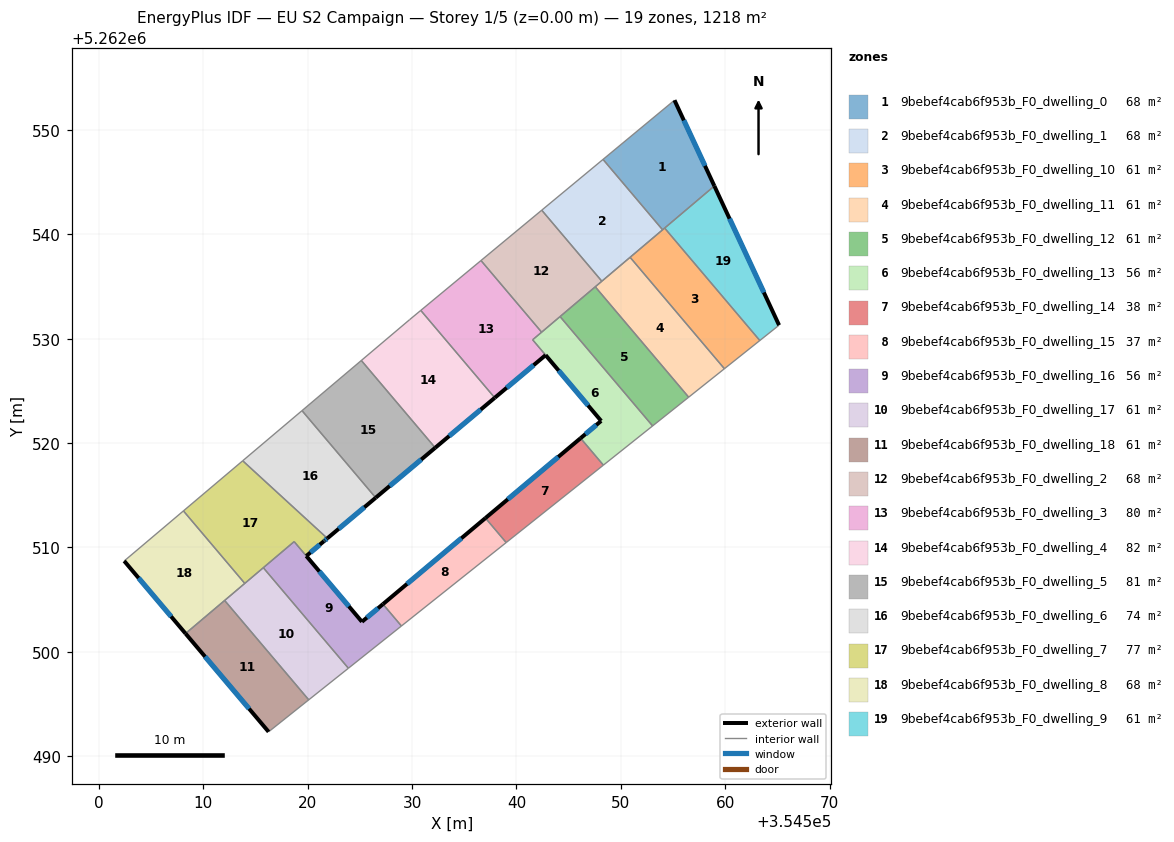
=== STOREY PLAN SPEC (per zone: floor XY polygon, exterior-wall plan segments, windows/doors) ===
zone 1: 9bebef4cab6f953b_F0_dwelling_0  (67.7 m²)
  floor: (354555.15, 5262552.86) (354558.97, 5262544.64) (354554.01, 5262540.44) (354548.30, 5262547.18)
  exterior wall: (354558.97, 5262544.64) – (354555.15, 5262552.86)  [9.1 m]
    window: (354558.07, 5262546.57) – (354556.04, 5262550.93)  [7.6 m²]
  interior walls: 4
zone 2: 9bebef4cab6f953b_F0_dwelling_1  (67.7 m²)
  floor: (354548.30, 5262547.18) (354554.01, 5262540.44) (354548.19, 5262535.51) (354542.43, 5262542.32)
  interior walls: 5
zone 3: 9bebef4cab6f953b_F0_dwelling_10  (60.9 m²)
  floor: (354554.20, 5262540.61) (354563.32, 5262529.83) (354559.93, 5262527.13) (354550.89, 5262537.80)
  interior walls: 5
zone 4: 9bebef4cab6f953b_F0_dwelling_11  (60.9 m²)
  floor: (354550.89, 5262537.80) (354559.93, 5262527.13) (354556.51, 5262524.40) (354547.55, 5262534.98)
  interior walls: 5
zone 5: 9bebef4cab6f953b_F0_dwelling_12  (60.9 m²)
  floor: (354547.55, 5262534.98) (354556.51, 5262524.40) (354553.05, 5262521.65) (354544.18, 5262532.12)
  interior walls: 4
zone 6: 9bebef4cab6f953b_F0_dwelling_13  (55.9 m²)
  floor: (354544.18, 5262532.12) (354553.05, 5262521.65) (354548.33, 5262517.89) (354546.15, 5262520.47) (354548.12, 5262522.13) (354541.56, 5262529.90)
  exterior wall: (354548.12, 5262522.13) – (354546.15, 5262520.47)  [2.6 m]
    window: (354547.66, 5262521.74) – (354546.61, 5262520.86)  [2.2 m²]
  exterior wall: (354542.80, 5262528.43) – (354548.12, 5262522.13)  [8.3 m]
    window: (354544.05, 5262526.95) – (354546.87, 5262523.61)  [7.0 m²]
  interior walls: 6
zone 7: 9bebef4cab6f953b_F0_dwelling_14  (38.4 m²)
  floor: (354546.15, 5262520.47) (354548.33, 5262517.89) (354539.02, 5262510.47) (354537.03, 5262512.82)
  exterior wall: (354546.15, 5262520.47) – (354537.03, 5262512.82)  [11.9 m]
    window: (354544.01, 5262518.68) – (354539.18, 5262514.62)  [10.0 m²]
  interior walls: 3
zone 8: 9bebef4cab6f953b_F0_dwelling_15  (37.3 m²)
  floor: (354537.03, 5262512.82) (354539.02, 5262510.47) (354528.98, 5262502.48) (354527.21, 5262504.57)
  exterior wall: (354537.03, 5262512.82) – (354527.21, 5262504.57)  [12.8 m]
    window: (354534.73, 5262510.88) – (354529.52, 5262506.51)  [10.8 m²]
  interior walls: 3
zone 9: 9bebef4cab6f953b_F0_dwelling_16  (56.1 m²)
  floor: (354527.21, 5262504.57) (354528.98, 5262502.48) (354523.90, 5262498.43) (354515.75, 5262508.06) (354518.70, 5262510.56) (354525.20, 5262502.88)
  exterior wall: (354527.21, 5262504.57) – (354525.20, 5262502.88)  [2.6 m]
    window: (354526.74, 5262504.18) – (354525.67, 5262503.28)  [2.2 m²]
  exterior wall: (354525.20, 5262502.88) – (354519.87, 5262509.19)  [8.3 m]
    window: (354523.95, 5262504.36) – (354521.12, 5262507.71)  [7.0 m²]
  interior walls: 5
zone 10: 9bebef4cab6f953b_F0_dwelling_17  (60.9 m²)
  floor: (354515.75, 5262508.06) (354523.90, 5262498.43) (354520.10, 5262495.40) (354512.04, 5262504.92)
  interior walls: 5
zone 11: 9bebef4cab6f953b_F0_dwelling_18  (60.9 m²)
  floor: (354512.04, 5262504.92) (354520.10, 5262495.40) (354516.26, 5262492.34) (354508.30, 5262501.75)
  exterior wall: (354508.30, 5262501.75) – (354516.26, 5262492.34)  [12.3 m]
    window: (354510.17, 5262499.54) – (354514.39, 5262494.55)  [10.4 m²]
  interior walls: 3
zone 12: 9bebef4cab6f953b_F0_dwelling_2  (67.7 m²)
  floor: (354542.43, 5262542.32) (354548.19, 5262535.51) (354542.42, 5262530.63) (354536.61, 5262537.50)
  interior walls: 6
zone 13: 9bebef4cab6f953b_F0_dwelling_3  (79.8 m²)
  floor: (354536.61, 5262537.50) (354542.42, 5262530.63) (354541.56, 5262529.90) (354542.80, 5262528.43) (354537.93, 5262524.34) (354530.84, 5262532.72)
  exterior wall: (354537.93, 5262524.34) – (354542.80, 5262528.43)  [6.4 m]
    window: (354539.07, 5262525.30) – (354541.65, 5262527.47)  [5.4 m²]
  interior walls: 5
zone 14: 9bebef4cab6f953b_F0_dwelling_4  (81.7 m²)
  floor: (354530.84, 5262532.72) (354537.93, 5262524.34) (354532.22, 5262519.55) (354525.14, 5262527.92) (354529.76, 5262531.83)
  exterior wall: (354532.22, 5262519.55) – (354537.92, 5262524.34)  [7.4 m]
    window: (354533.56, 5262520.68) – (354536.58, 5262523.22)  [6.3 m²]
  interior walls: 4
zone 15: 9bebef4cab6f953b_F0_dwelling_5  (81.5 m²)
  floor: (354525.14, 5262527.92) (354532.22, 5262519.55) (354526.52, 5262514.77) (354519.46, 5262523.11)
  exterior wall: (354526.52, 5262514.77) – (354532.22, 5262519.55)  [7.4 m]
    window: (354527.86, 5262515.89) – (354530.88, 5262518.43)  [6.3 m²]
  interior walls: 3
zone 16: 9bebef4cab6f953b_F0_dwelling_6  (73.7 m²)
  floor: (354519.46, 5262523.11) (354526.52, 5262514.77) (354521.88, 5262510.88) (354513.78, 5262518.31)
  exterior wall: (354521.88, 5262510.88) – (354526.52, 5262514.77)  [6.1 m]
    window: (354522.97, 5262511.79) – (354525.43, 5262513.85)  [5.1 m²]
  interior walls: 3
zone 17: 9bebef4cab6f953b_F0_dwelling_7  (77.5 m²)
  floor: (354521.88, 5262510.87) (354521.62, 5262510.65) (354521.56, 5262510.60) (354519.87, 5262509.19) (354518.71, 5262510.56) (354513.97, 5262506.56) (354508.10, 5262513.51) (354513.78, 5262518.31)
  exterior wall: (354521.62, 5262510.65) – (354521.88, 5262510.87)  [0.3 m]
    window: (354521.68, 5262510.70) – (354521.82, 5262510.82)  [0.3 m²]
  exterior wall: (354521.56, 5262510.60) – (354521.62, 5262510.65)  [0.1 m]
    window: (354521.57, 5262510.62) – (354521.60, 5262510.64)  [0.1 m²]
  exterior wall: (354519.87, 5262509.19) – (354521.56, 5262510.60)  [2.2 m]
    window: (354520.27, 5262509.52) – (354521.16, 5262510.27)  [1.9 m²]
  interior walls: 6
zone 18: 9bebef4cab6f953b_F0_dwelling_8  (67.7 m²)
  floor: (354508.10, 5262513.51) (354513.97, 5262506.56) (354508.30, 5262501.75) (354502.42, 5262508.71)
  exterior wall: (354502.42, 5262508.71) – (354508.30, 5262501.75)  [9.1 m]
    window: (354503.80, 5262507.08) – (354506.92, 5262503.39)  [7.7 m²]
  interior walls: 4
zone 19: 9bebef4cab6f953b_F0_dwelling_9  (60.9 m²)
  floor: (354558.97, 5262544.64) (354565.17, 5262531.30) (354563.32, 5262529.83) (354554.20, 5262540.61)
  exterior wall: (354565.17, 5262531.30) – (354558.97, 5262544.64)  [14.7 m]
    window: (354563.71, 5262534.43) – (354560.42, 5262541.51)  [12.4 m²]
  interior walls: 3

=== DERIVED (storey summary) ===
Building: EU S2 Campaign
Storey: 1 of 5  (floor level z = 0.00 m)
Storey gross floor area: 1218.1 m²
Zones on this storey: 19
  - 9bebef4cab6f953b_F0_dwelling_0: floor 67.7 m²; exterior wall 9.1 m (27.2 m²); 1 window(s) 7.6 m²; WWR 28.1%
  - 9bebef4cab6f953b_F0_dwelling_1: floor 67.7 m²
  - 9bebef4cab6f953b_F0_dwelling_10: floor 60.9 m²
  - 9bebef4cab6f953b_F0_dwelling_11: floor 60.9 m²
  - 9bebef4cab6f953b_F0_dwelling_12: floor 60.9 m²
  - 9bebef4cab6f953b_F0_dwelling_13: floor 55.9 m²; exterior wall 10.8 m (32.5 m²); 2 window(s) 9.1 m²; WWR 28.1%
  - 9bebef4cab6f953b_F0_dwelling_14: floor 38.4 m²; exterior wall 11.9 m (35.7 m²); 1 window(s) 10.0 m²; WWR 28.1%
  - 9bebef4cab6f953b_F0_dwelling_15: floor 37.3 m²; exterior wall 12.8 m (38.5 m²); 1 window(s) 10.8 m²; WWR 28.1%
  - 9bebef4cab6f953b_F0_dwelling_16: floor 56.1 m²; exterior wall 10.9 m (32.6 m²); 2 window(s) 9.2 m²; WWR 28.1%
  - 9bebef4cab6f953b_F0_dwelling_17: floor 60.9 m²
  - 9bebef4cab6f953b_F0_dwelling_18: floor 60.9 m²; exterior wall 12.3 m (37.0 m²); 1 window(s) 10.4 m²; WWR 28.1%
  - 9bebef4cab6f953b_F0_dwelling_2: floor 67.7 m²
  - 9bebef4cab6f953b_F0_dwelling_3: floor 79.8 m²; exterior wall 6.4 m (19.1 m²); 1 window(s) 5.4 m²; WWR 28.1%
  - 9bebef4cab6f953b_F0_dwelling_4: floor 81.7 m²; exterior wall 7.4 m (22.3 m²); 1 window(s) 6.3 m²; WWR 28.1%
  - 9bebef4cab6f953b_F0_dwelling_5: floor 81.5 m²; exterior wall 7.4 m (22.3 m²); 1 window(s) 6.3 m²; WWR 28.1%
  - 9bebef4cab6f953b_F0_dwelling_6: floor 73.7 m²; exterior wall 6.1 m (18.2 m²); 1 window(s) 5.1 m²; WWR 28.1%
  - 9bebef4cab6f953b_F0_dwelling_7: floor 77.5 m²; exterior wall 2.6 m (7.9 m²); 3 window(s) 2.2 m²; WWR 28.1%
  - 9bebef4cab6f953b_F0_dwelling_8: floor 67.7 m²; exterior wall 9.1 m (27.3 m²); 1 window(s) 7.7 m²; WWR 28.1%
  - 9bebef4cab6f953b_F0_dwelling_9: floor 60.9 m²; exterior wall 14.7 m (44.1 m²); 1 window(s) 12.4 m²; WWR 28.1%
Zone adjacency (shared interzone walls):
  - 9bebef4cab6f953b_F0_dwelling_0 ↔ 9bebef4cab6f953b_F0_dwelling_1
  - 9bebef4cab6f953b_F0_dwelling_0 ↔ 9bebef4cab6f953b_F0_dwelling_10
  - 9bebef4cab6f953b_F0_dwelling_0 ↔ 9bebef4cab6f953b_F0_dwelling_9
  - 9bebef4cab6f953b_F0_dwelling_1 ↔ 9bebef4cab6f953b_F0_dwelling_10
  - 9bebef4cab6f953b_F0_dwelling_1 ↔ 9bebef4cab6f953b_F0_dwelling_11
  - 9bebef4cab6f953b_F0_dwelling_1 ↔ 9bebef4cab6f953b_F0_dwelling_2
  - 9bebef4cab6f953b_F0_dwelling_10 ↔ 9bebef4cab6f953b_F0_dwelling_11
  - 9bebef4cab6f953b_F0_dwelling_10 ↔ 9bebef4cab6f953b_F0_dwelling_9
  - 9bebef4cab6f953b_F0_dwelling_11 ↔ 9bebef4cab6f953b_F0_dwelling_12
  - 9bebef4cab6f953b_F0_dwelling_11 ↔ 9bebef4cab6f953b_F0_dwelling_2
  - 9bebef4cab6f953b_F0_dwelling_12 ↔ 9bebef4cab6f953b_F0_dwelling_13
  - 9bebef4cab6f953b_F0_dwelling_12 ↔ 9bebef4cab6f953b_F0_dwelling_2
  - 9bebef4cab6f953b_F0_dwelling_13 ↔ 9bebef4cab6f953b_F0_dwelling_14
  - 9bebef4cab6f953b_F0_dwelling_13 ↔ 9bebef4cab6f953b_F0_dwelling_2
  - 9bebef4cab6f953b_F0_dwelling_13 ↔ 9bebef4cab6f953b_F0_dwelling_3
  - 9bebef4cab6f953b_F0_dwelling_14 ↔ 9bebef4cab6f953b_F0_dwelling_15
  - 9bebef4cab6f953b_F0_dwelling_15 ↔ 9bebef4cab6f953b_F0_dwelling_16
  - 9bebef4cab6f953b_F0_dwelling_16 ↔ 9bebef4cab6f953b_F0_dwelling_17
  - 9bebef4cab6f953b_F0_dwelling_16 ↔ 9bebef4cab6f953b_F0_dwelling_7
  - 9bebef4cab6f953b_F0_dwelling_17 ↔ 9bebef4cab6f953b_F0_dwelling_18
  - 9bebef4cab6f953b_F0_dwelling_17 ↔ 9bebef4cab6f953b_F0_dwelling_7
  - 9bebef4cab6f953b_F0_dwelling_17 ↔ 9bebef4cab6f953b_F0_dwelling_8
  - 9bebef4cab6f953b_F0_dwelling_18 ↔ 9bebef4cab6f953b_F0_dwelling_8
  - 9bebef4cab6f953b_F0_dwelling_2 ↔ 9bebef4cab6f953b_F0_dwelling_3
  - 9bebef4cab6f953b_F0_dwelling_3 ↔ 9bebef4cab6f953b_F0_dwelling_4
  - 9bebef4cab6f953b_F0_dwelling_4 ↔ 9bebef4cab6f953b_F0_dwelling_5
  - 9bebef4cab6f953b_F0_dwelling_5 ↔ 9bebef4cab6f953b_F0_dwelling_6
  - 9bebef4cab6f953b_F0_dwelling_6 ↔ 9bebef4cab6f953b_F0_dwelling_7
  - 9bebef4cab6f953b_F0_dwelling_7 ↔ 9bebef4cab6f953b_F0_dwelling_8